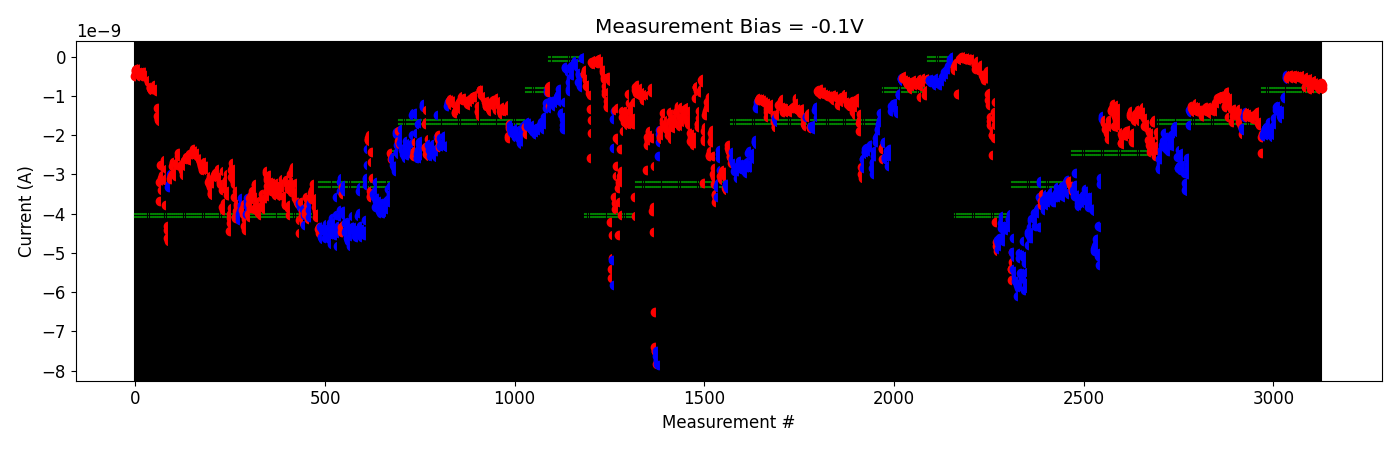

The table this chart was drawn from, first rows:
# pulse_v, pulse_width, num_applied, meas_v, i_0, i_1, i_2, i_3, i_4
-5.000000000000000000e-01, 4.999999999999999774e-07, 1.000000000000000000e+03, -1.000000000000000056e-01, -2.453091180000000143e-09, -2.052849940000000145e-09, -2.016331380000000155e-09, -2.043305220000000264e-09, -1.967182350000000154e-09
-5.000000000000000000e-01, 4.999999999999999774e-07, 1.000000000000000000e+03, -1.000000000000000056e-01, -2.007970719999999945e-09, -2.033852460000000166e-09, -1.951491008000000116e-09, -1.931429960000000048e-09, -1.946308190000000077e-09
-1.000000000000000000e+00, 4.999999999999999774e-07, 1.000000000000000000e+03, -1.000000000000000056e-01, -1.846928478000000117e-09, -1.844206548000000239e-09, -1.857013450000000046e-09, -1.806954307999999928e-09, -1.806177652000000027e-09
-1.199999999999999956e+00, 4.999999999999999774e-07, 1.000000000000000000e+03, -1.000000000000000056e-01, -1.956979341999999838e-09, -2.004388100000000162e-09, -1.936546442000000050e-09, -1.934908497999999938e-09, -1.827666862000000122e-09
-1.699999999999999956e+00, 4.999999999999999774e-07, 1.000000000000000000e+03, -1.000000000000000056e-01, -1.678939046000000129e-09, -1.776408920000000018e-09, -1.729731496000000276e-09, -1.697721569999999969e-09, -1.911824893999999965e-09
-2.200000000000000178e+00, 4.999999999999999774e-07, 1.000000000000000000e+03, -1.000000000000000056e-01, -1.995224010000000350e-09, -1.957675648000000182e-09, -1.980013477999999974e-09, -2.052841780000000191e-09, -1.966691902000000034e-09
-2.700000000000000178e+00, 4.999999999999999774e-07, 1.000000000000000000e+03, -1.000000000000000056e-01, -1.914091643999999997e-09, -1.791206932000000127e-09, -1.777330740000000094e-09, -1.873223893999999800e-09, -2.001780600000000283e-09
-3.200000000000000178e+00, 4.999999999999999774e-07, 1.000000000000000000e+03, -1.000000000000000056e-01, -1.566703220000000052e-09, -1.710275016000000186e-09, -1.636577150000000072e-09, -1.591082844000000065e-09, -1.616465346000000095e-09
-3.400000000000000355e+00, 4.999999999999999774e-07, 1.000000000000000000e+03, -1.000000000000000056e-01, -1.357354392000000076e-09, -1.292280786000000242e-09, -1.267655806000000119e-09, -1.357994304000000087e-09, -1.292364980000000131e-09
-3.600000000000000533e+00, 4.999999999999999774e-07, 1.000000000000000000e+03, -1.000000000000000056e-01, -1.393639931999999943e-09, -1.283482003999999991e-09, -1.277239162000000099e-09, -1.266577140000000271e-09, -1.265742737999999928e-09
-3.800000000000000711e+00, 4.999999999999999774e-07, 1.000000000000000000e+03, -1.000000000000000056e-01, -1.472838602000000114e-09, -1.522820099999999949e-09, -1.553283784000000102e-09, -1.354850346000000270e-09, -1.356466260000000060e-09
-4.000000000000000888e+00, 4.999999999999999774e-07, 1.000000000000000000e+03, -1.000000000000000056e-01, -1.381670148000000004e-09, -1.436810203999999962e-09, -1.428088680000000300e-09, -1.454430142000000210e-09, -1.444852043999999996e-09
-4.200000000000001066e+00, 4.999999999999999774e-07, 1.000000000000000000e+03, -1.000000000000000056e-01, -1.034853578000000138e-09, -1.030069676000000191e-09, -1.046139188000000093e-09, -1.031234016000000111e-09, -1.023855484000000126e-09
-4.400000000000001243e+00, 4.999999999999999774e-07, 1.000000000000000000e+03, -1.000000000000000056e-01, -5.533096020000000934e-10, -4.675150599999999706e-10, -5.234876040000000579e-10, -5.504855259999999929e-10, -5.762116040000000921e-10
2.000000000000000111e-01, 4.999999999999999774e-07, 1.000000000000000000e+03, -1.000000000000000056e-01, -5.553315700000000500e-10, -5.462111420000000195e-10, -4.882725040000000602e-10, -4.855396560000000190e-10, -4.755432620000000284e-10
4.000000000000000222e-01, 4.999999999999999774e-07, 1.000000000000000000e+03, -1.000000000000000056e-01, -4.909044060000000547e-10, -4.920991280000000514e-10, -4.871784319999999912e-10, -4.893395320000000532e-10, -4.882359460000000368e-10
6.000000000000000888e-01, 4.999999999999999774e-07, 1.000000000000000000e+03, -1.000000000000000056e-01, -4.807070359999999563e-10, -4.649871580000000412e-10, -5.117300920000000272e-10, -5.424408320000001084e-10, -4.993314980000000467e-10
8.000000000000000444e-01, 4.999999999999999774e-07, 1.000000000000000000e+03, -1.000000000000000056e-01, -4.979929860000000604e-10, -4.826963800000000019e-10, -5.064404519999999876e-10, -4.966487580000000056e-10, -4.816771940000000064e-10
1.000000000000000000e+00, 4.999999999999999774e-07, 1.000000000000000000e+03, -1.000000000000000056e-01, -5.471354660000000423e-10, -5.398614460000000050e-10, -4.704949000000000065e-10, -4.892010120000000684e-10, -4.729514240000000005e-10
1.199999999999999956e+00, 4.999999999999999774e-07, 1.000000000000000000e+03, -1.000000000000000056e-01, -5.042537000000000327e-10, -4.974057180000000141e-10, -5.008072400000000615e-10, -5.000104720000000275e-10, -5.264668320000000765e-10
1.399999999999999911e+00, 4.999999999999999774e-07, 1.000000000000000000e+03, -1.000000000000000056e-01, -5.199400699999999660e-10, -5.082155020000000310e-10, -5.071715919999999545e-10, -5.190975180000000239e-10, -5.274733360000000536e-10
1.599999999999999867e+00, 4.999999999999999774e-07, 1.000000000000000000e+03, -1.000000000000000056e-01, -5.259122820000000084e-10, -5.205894420000000355e-10, -5.755095720000000486e-10, -5.168213840000000027e-10, -4.971392220000000308e-10
1.799999999999999822e+00, 4.999999999999999774e-07, 1.000000000000000000e+03, -1.000000000000000056e-01, -5.123423720000000105e-10, -5.364033959999999995e-10, -5.098020900000000431e-10, -4.724593040000001050e-10, -4.651482560000000184e-10
1.999999999999999778e+00, 4.999999999999999774e-07, 1.000000000000000000e+03, -1.000000000000000056e-01, -7.699470560000000723e-10, -7.646435140000000596e-10, -6.206071480000001272e-10, -6.064506539999999868e-10, -6.067994759999999957e-10
2.199999999999999734e+00, 4.999999999999999774e-07, 1.000000000000000000e+03, -1.000000000000000056e-01, -5.343806819999999871e-10, -5.312833080000000222e-10, -5.542521820000001082e-10, -5.183962739999999958e-10, -6.021842820000000114e-10
2.399999999999999911e+00, 4.999999999999999774e-07, 1.000000000000000000e+03, -1.000000000000000056e-01, -6.658227980000000589e-10, -6.248361800000000284e-10, -5.810360879999999560e-10, -6.270846960000000429e-10, -6.427877980000000448e-10
2.600000000000000089e+00, 4.999999999999999774e-07, 1.000000000000000000e+03, -1.000000000000000056e-01, -8.343352520000000617e-10, -8.010246559999999899e-10, -5.969983900000000722e-10, -5.790501180000000098e-10, -5.566959100000000308e-10
2.800000000000000266e+00, 4.999999999999999774e-07, 1.000000000000000000e+03, -1.000000000000000056e-01, -6.953871680000000346e-10, -7.955943660000000930e-10, -7.423921959999999572e-10, -7.678659240000000578e-10, -7.504134660000000717e-10
3.000000000000000444e+00, 4.999999999999999774e-07, 1.000000000000000000e+03, -1.000000000000000056e-01, -6.218302440000000243e-10, -6.129647460000000083e-10, -7.225438380000000249e-10, -6.744729640000000809e-10, -5.954908560000000063e-10
3.200000000000000622e+00, 4.999999999999999774e-07, 1.000000000000000000e+03, -1.000000000000000056e-01, -6.903943120000000916e-10, -6.727099860000000269e-10, -6.751075239999999493e-10, -6.784832240000000703e-10, -6.963175980000001054e-10
3.400000000000000799e+00, 4.999999999999999774e-07, 1.000000000000000000e+03, -1.000000000000000056e-01, -7.643242300000001318e-10, -7.869723880000000320e-10, -7.867729700000000610e-10, -8.267700320000000493e-10, -7.305038400000000560e-10
3.600000000000000977e+00, 4.999999999999999774e-07, 1.000000000000000000e+03, -1.000000000000000056e-01, -7.313616380000000232e-10, -7.581501940000001125e-10, -6.717923080000000795e-10, -7.239392400000000102e-10, -8.132116760000000908e-10
